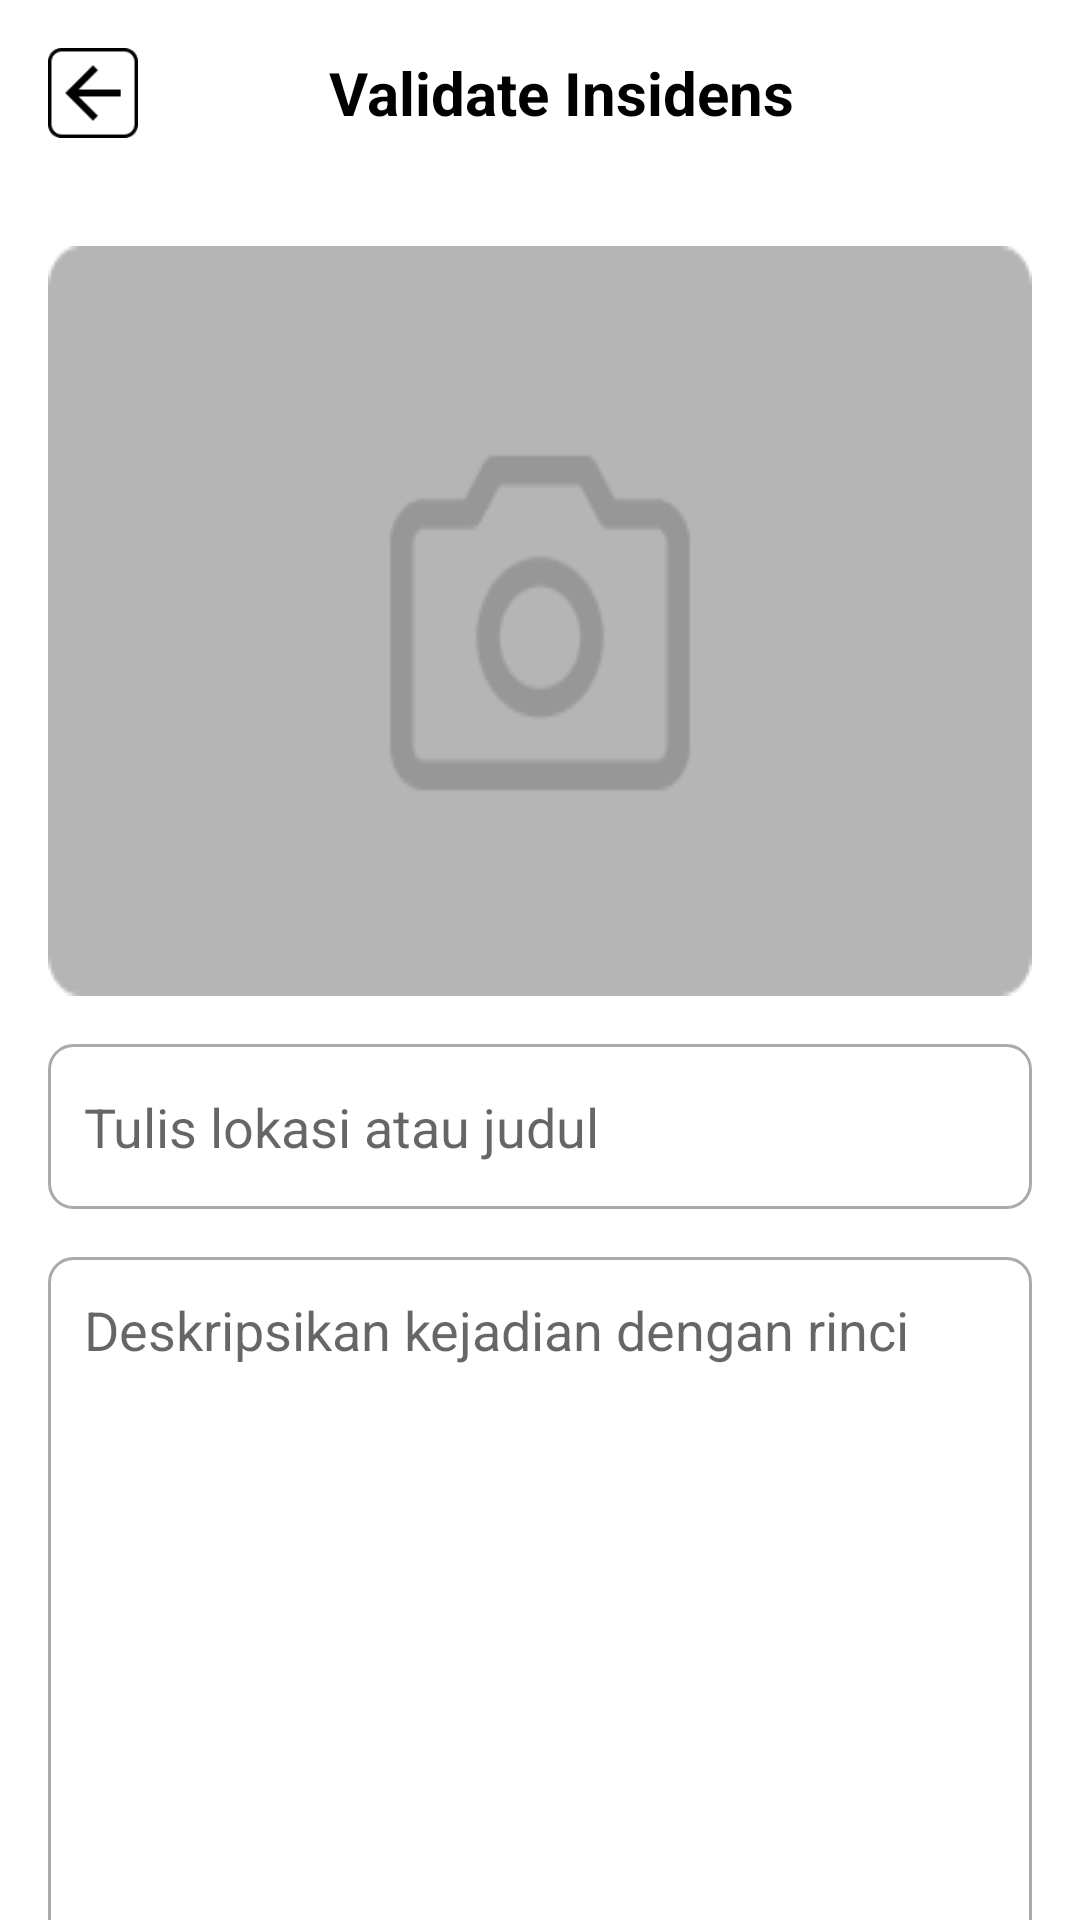

Produce the Android XML layout that renders to this screen, including the resource entries it uses.
<!-- AndroidManifest.xml: activity theme Theme.Crimealertmobile_Authpage -->
<!-- res/layout/activity_validate_insidens.xml -->
<?xml version="1.0" encoding="utf-8"?>
<androidx.constraintlayout.widget.ConstraintLayout xmlns:android="http://schemas.android.com/apk/res/android"
    xmlns:tools="http://schemas.android.com/tools"
    android:layout_width="match_parent"
    android:layout_height="match_parent"
    android:id="@+id/validateInsiden"
    android:fitsSystemWindows="true"
    xmlns:app="http://schemas.android.com/apk/res-auto">

    <LinearLayout
        android:id="@+id/item_header"
        android:layout_width="match_parent"
        android:layout_height="wrap_content"
        android:background="@android:color/transparent"
        android:gravity="center_vertical"
        android:orientation="horizontal"
        android:padding="16dp"
        tools:ignore="MissingConstraints"
        tools:layout_editor_absoluteX="8dp"
        tools:layout_editor_absoluteY="3dp">

        <ImageButton
            android:id="@+id/backButton"
            android:layout_width="30dp"
            android:layout_height="30dp"
            android:background="@android:color/transparent"
            android:contentDescription="Back"
            android:src="@drawable/ic_back"
            app:tint="@color/black"
            android:scaleType="fitCenter"/>

        <View
            android:layout_width="0dp"
            android:layout_height="0dp"
            android:layout_weight="0.9" />

        <TextView
            android:id="@+id/scanningTitle"
            android:layout_width="wrap_content"
            android:layout_height="wrap_content"
            android:layout_marginEnd="8dp"
            android:text="Validate Insidens"
            android:textColor="@android:color/black"
            android:textSize="20sp"
            android:textStyle="bold" />

        <View
            android:layout_width="0dp"
            android:layout_height="0dp"
            android:layout_weight="1" />
    </LinearLayout>

    <ImageView
        android:id="@+id/imagePreview"
        android:layout_width="0dp"
        android:layout_height="250dp"
        android:layout_marginTop="20dp"
        android:layout_marginStart="16dp"
        android:layout_marginEnd="16dp"
        android:background="@drawable/placeholder_photoreport"
        android:scaleType="centerCrop"
        app:layout_constraintEnd_toEndOf="parent"
        app:layout_constraintStart_toStartOf="parent"
        app:layout_constraintTop_toBottomOf="@id/item_header"
        app:shapeAppearance="@style/ShapeAppearance.MaterialComponents.SmallComponent"/>

    <EditText
        android:id="@+id/titleInput"
        android:layout_width="0dp"
        android:layout_height="55dp"
        android:layout_marginStart="16dp"
        android:layout_marginTop="16dp"
        android:layout_marginEnd="16dp"
        android:background="@drawable/bg_edittext"
        android:hint="Tulis lokasi atau judul"
        android:padding="12dp"
        app:layout_constraintEnd_toEndOf="parent"
        app:layout_constraintHorizontal_bias="0.0"
        app:layout_constraintStart_toStartOf="parent"
        app:layout_constraintTop_toBottomOf="@+id/imagePreview" />

    <EditText
        android:id="@+id/descriptionInput"
        android:layout_width="0dp"
        android:layout_height="230dp"
        android:layout_marginStart="16dp"
        android:layout_marginTop="16dp"
        android:layout_marginEnd="16dp"
        android:background="@drawable/bg_edittext"
        android:gravity="top"
        android:hint="Deskripsikan kejadian dengan rinci"
        android:padding="12dp"
        app:layout_constraintEnd_toEndOf="parent"
        app:layout_constraintHorizontal_bias="1.0"
        app:layout_constraintStart_toStartOf="parent"
        app:layout_constraintTop_toBottomOf="@id/titleInput" />

    <LinearLayout
        android:id="@+id/take_photo"
        android:layout_width="match_parent"
        android:layout_height="60dp"
        android:background="@drawable/bg_buttonrounded"
        android:gravity="center"
        android:layout_marginTop="16dp"
        android:layout_marginStart="16dp"
        android:layout_marginEnd="16dp"
        android:orientation="horizontal"
        app:layout_constraintTop_toBottomOf="@+id/descriptionInput"
        app:layout_constraintStart_toStartOf="parent"
        app:layout_constraintEnd_toEndOf="parent"
        tools:layout_editor_absoluteX="0dp">

        <ImageView
            android:layout_width="30dp"
            android:layout_height="30dp"
            android:src="@drawable/ic_takephoto" />

        <TextView
            android:layout_width="wrap_content"
            android:layout_height="wrap_content"
            android:layout_marginStart="8dp"
            android:text="Take Photo"
            android:textSize="16sp"
            android:textStyle="bold" />
    </LinearLayout>

    <Button
        android:id="@+id/upload"
        android:layout_width="match_parent"
        android:layout_height="70dp"
        android:padding="16dp"
        android:layout_marginTop="16dp"
        android:layout_marginStart="16dp"
        android:layout_marginEnd="16dp"
        android:text="Upload"
        android:textAllCaps="false"
        android:textColor="@android:color/white"
        android:backgroundTint="@color/secondary"
        app:layout_constraintEnd_toEndOf="parent"
        app:layout_constraintHorizontal_bias="0.0"
        app:layout_constraintStart_toStartOf="parent"
        app:layout_constraintTop_toBottomOf="@+id/take_photo" />

</androidx.constraintlayout.widget.ConstraintLayout>
<!-- resources referenced by this layout -->
<resources>
  <color name="black">#FF000000</color>
  <color name="secondary">#004191</color>
  <!-- drawable bg_buttonrounded (drawable) -->
  <?xml version="1.0" encoding="utf-8"?>
  <shape xmlns:android="http://schemas.android.com/apk/res/android"
      android:shape="rectangle">
  
      
      <solid android:color="@android:color/transparent"/>
  
      
      <corners android:radius="8dp"/>
  
      
      <stroke
          android:width="1dp"
          android:color="@color/secondary"/>
  
      
      <padding
          android:left="12dp"
          android:right="12dp"
          android:top="8dp"
          android:bottom="8dp"/>
  </shape>
  <!-- drawable bg_edittext (drawable) -->
  <?xml version="1.0" encoding="utf-8"?>
  <shape xmlns:android="http://schemas.android.com/apk/res/android"
      android:shape="rectangle">
  
      
      <solid android:color="@android:color/white"/>
  
      
      <corners android:radius="8dp"/>
  
      
      <stroke
          android:width="1dp"
          android:color="@android:color/darker_gray"/>
  
      
      <padding
          android:left="12dp"
          android:right="12dp"
          android:top="8dp"
          android:bottom="8dp"/>
  </shape>
  <!-- drawable ic_back: png bitmap (drawable, 1137 bytes) -->
  <!-- drawable ic_takephoto: png bitmap (drawable, 1185 bytes) -->
  <!-- drawable placeholder_photoreport: png bitmap (drawable, 2816 bytes) -->
  <style name="Theme.Crimealertmobile_Authpage" parent="Theme.MaterialComponents.DayNight.NoActionBar">
          <item name="colorPrimary">@color/purple_500</item>
          <item name="colorPrimaryVariant">@color/purple_700</item>
          <item name="colorOnPrimary">@color/white</item>
          <item name="colorSecondary">@color/teal_200</item>
          <item name="colorSecondaryVariant">@color/teal_700</item>
          <item name="colorOnSecondary">@color/black</item>
          <item name="android:statusBarColor">@android:color/transparent</item>
          <item name="android:windowLightStatusBar">true</item>
      </style>
  <color name="purple_500">#FF6200EE</color>
  <color name="purple_700">#FF3700B3</color>
  <color name="white">#FFFFFFFF</color>
  <color name="teal_200">#FF03DAC5</color>
  <color name="teal_700">#FF018786</color>
</resources>
